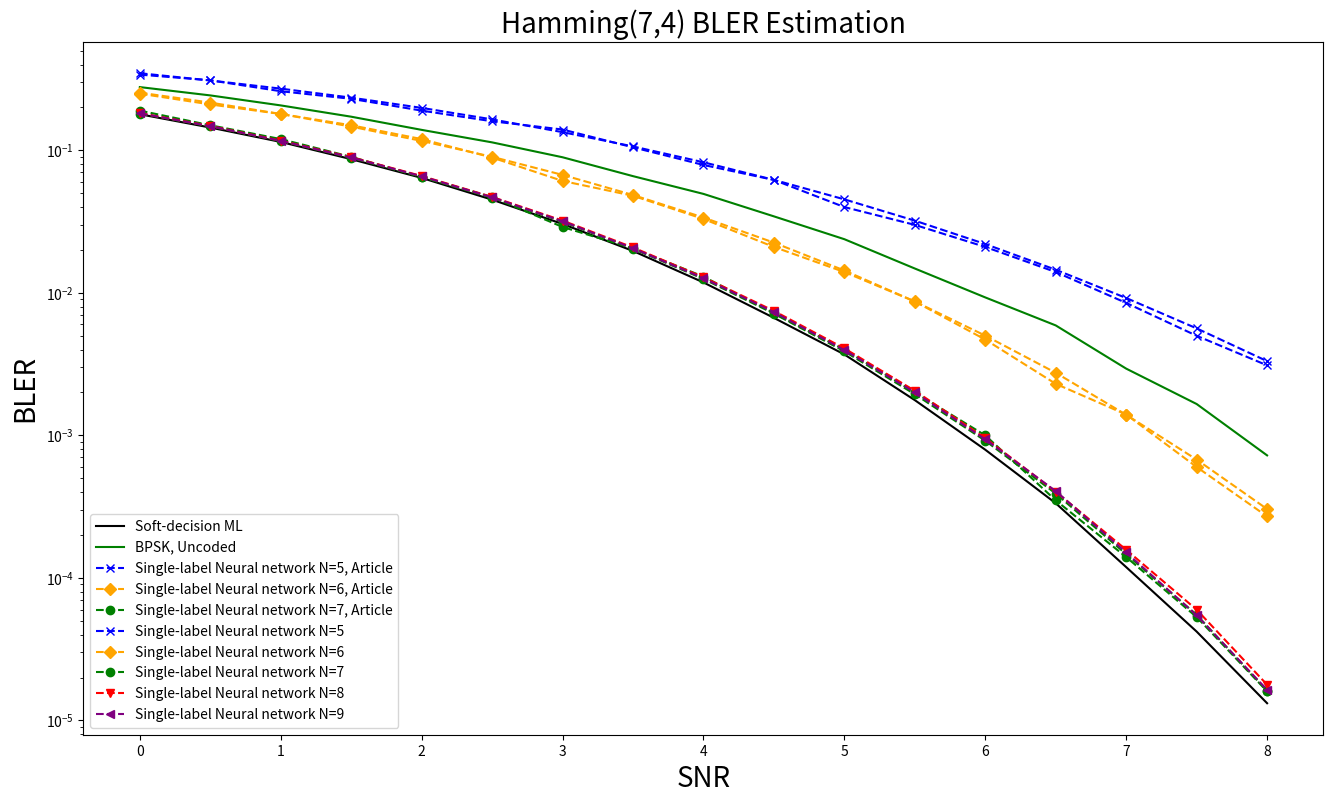

Write Python code to recreate this figure.
import matplotlib.pyplot as plt

# Data Storage BLER:
article_BPSK = [0.3, 0.25, 0.215, 0.17, 0.15, 0.12, 0.09, # 0~3
                0.069, 0.051, 0.036, 0.025, 0.015, 0.01, 0.0057, 0.0029, # 3.5~7.0
                0.0017, 0.00073] # 7.5~8.0
article_SDML = [0.19, 0.15, 0.12, 0.09, 0.065, 0.047, 0.029, # 0~3
                0.0205, 0.013, 0.0072, 0.004, 0.002, 0.001, 0.00035, 0.00012, # 3.5~7.0
                0.000042, 0.000013] # 7.5~8.0
article_SLNN_5 = [0.34, 0.31, 0.26, 0.23, 0.19, 0.16, 0.14, 0.105, # 0~3.5
                  0.079, 0.062, 0.04, 0.03, 0.021, 0.014, 0.0085, # 4.0~7.0
                  5e-03, 3.1e-03] # 7.5~8.0
article_SLNN_6 = [0.25, 0.21, 0.18, 0.15, 0.12, 0.089, 0.061, 0.048, # 0~3.5
                  0.033, 0.021, 0.014, 0.0087, 0.0047, 0.0023, 0.0014, # 4.0~7.0
                  6e-04, 2.7e-04] # 7.5~8.0
article_SLNN_7 = [0.19, 0.15, 0.12, 0.09, 0.065, 0.047, 0.029, # 0~3
                  0.0205, 0.013, 0.0072, 0.004, 0.002, 0.001, 0.00035, 0.00014, # 3.5~7.0
                  5.31e-05, 1.6e-05] # 7.5~8.0



BLER_BPSK = [2.779e-01, 2.4299e-01, 2.0673e-01, 1.7226e-01, 1.3924e-01, 1.1376e-01, 8.944e-02, 6.592e-02, # 0~3.5
              4.948e-02, 3.442e-02, 2.38e-02, 1.482e-02, 9.29e-03, 5.91e-03, 2.94e-03, 1.66e-03, 7.238095e-04] # 4.0~8.0

BLER_SDML = [0.179194, 0.144548, 0.114578, 0.086722, 0.064089, 0.04507, 0.030437, 0.019683,  # 0~3.5
             0.011838, 0.006678, 0.003697, 0.001767, 0.000793, 0.000334, 0.000119, 4.2e-05, 1.32e-05] # 4.0~8.0

BLER_SLNN_5 = [3.477188e-01, 3.093166e-01, 2.71075e-01, 2.343207e-01, 1.98604e-01, 1.64944e-01, 1.341949e-01, 1.06558e-01, # 0~3.5
               8.24865e-02, 6.20837e-02, 4.52981e-02, 3.21064e-02, 2.20062e-02, 1.45313e-02, 9.2026e-03, 5.6337e-03, 3.3177e-03] # 4.0~8.0
BLER_SLNN_6 = [2.53975e-01, 2.163056e-01, 1.799663e-01, 1.467614e-01, 1.164633e-01, 9.00929e-02, 6.72701e-02, 4.86077e-02, # 0~3.5
               3.37757e-02, 2.25114e-02, 1.43565e-02, 8.6979e-03, 5.0099e-03, 2.7493e-03, 1.3948e-03, 6.763e-04, 3.041e-04] # 4.0~8.0
BLER_SLNN_7 = [1.812911e-01, 1.471503e-01, 1.1611e-01, 8.86535e-02, 6.51437e-02, 4.64246e-02, 3.15818e-02, 2.04226e-02, # 0~3.5
               1.25268e-02, 7.151e-03, 3.8876e-03, 1.9449e-03, 9.175e-04, 3.906e-04, 1.467e-04, 5.51e-05, 1.61e-05] # 4.0~8.0
BLER_SLNN_8 = [1.826333e-01, 1.482811e-01, 1.170199e-01, 8.96328e-02, 6.60949e-02, 4.71128e-02, 3.21477e-02, 2.08218e-02, # 0~3.5
               1.28694e-02, 7.4719e-03, 4.077e-03, 2.0556e-03, 9.563e-04, 4.026e-04, 1.575e-04, 5.98e-05, 1.78e-05] # 4.0~8.0
BLER_SLNN_9 = [1.818465e-01, 1.477253e-01, 1.165583e-01, 8.91116e-02, 6.56956e-02, 4.68068e-02, 3.17989e-02, 2.05643e-02, # 0~3.5
               1.26734e-02, 7.3259e-03, 3.9692e-03, 2.0027e-03, 9.375e-04, 4.063e-04, 1.508e-04, 5.46e-05, 1.64e-05,] # 4.0~8.0

SNR = [0, 0.5, 1, 1.5, 2, 2.5, 3, 3.5, 4, 4.5, 5, 5.5, 6, 6.5, 7, 7.5, 8.0]

plt.figure(figsize=(16, 9))
# plt.semilogy(SNR, article_SDML, marker='x', label='Soft-decision ML, Article')
# plt.semilogy(SNR, article_BPSK, marker='+', label='BPSK, Uncoded, Article')
plt.semilogy(SNR, BLER_SDML,  label='Soft-decision ML', color = "black")
plt.semilogy(SNR, BLER_BPSK,  label='BPSK, Uncoded', color = "green")

plt.semilogy(SNR, article_SLNN_5, marker='x', label='Single-label Neural network N=5, Article', color='blue', linestyle='--')
plt.semilogy(SNR, article_SLNN_6, marker='D', label='Single-label Neural network N=6, Article', color='orange', linestyle='--')
plt.semilogy(SNR, article_SLNN_7, marker='o', label='Single-label Neural network N=7, Article', color='green', linestyle='--')

plt.semilogy(SNR, BLER_SLNN_5, marker='x', label='Single-label Neural network N=5', color='blue', linestyle='--')
plt.semilogy(SNR, BLER_SLNN_6, marker='D', label='Single-label Neural network N=6', color='orange', linestyle='--')
plt.semilogy(SNR, BLER_SLNN_7, marker='o', label='Single-label Neural network N=7', color='green', linestyle='--')
plt.semilogy(SNR, BLER_SLNN_8, marker='v', label='Single-label Neural network N=8', color='red', linestyle='--')
plt.semilogy(SNR, BLER_SLNN_9, marker='<', label='Single-label Neural network N=9', color='purple', linestyle='--')

plt.xlabel('SNR', fontsize=20)
plt.ylabel('BLER', fontsize=20)
plt.title('Hamming(7,4) BLER Estimation', fontsize=20)
plt.legend(['Soft-decision ML', 'BPSK, Uncoded',
            'Single-label Neural network N=5, Article', 'Single-label Neural network N=6, Article', 'Single-label Neural network N=7, Article',
            'Single-label Neural network N=5', 'Single-label Neural network N=6', 'Single-label Neural network N=7', 'Single-label Neural network N=8', 'Single-label Neural network N=9', ], loc='lower left')


plt.show()